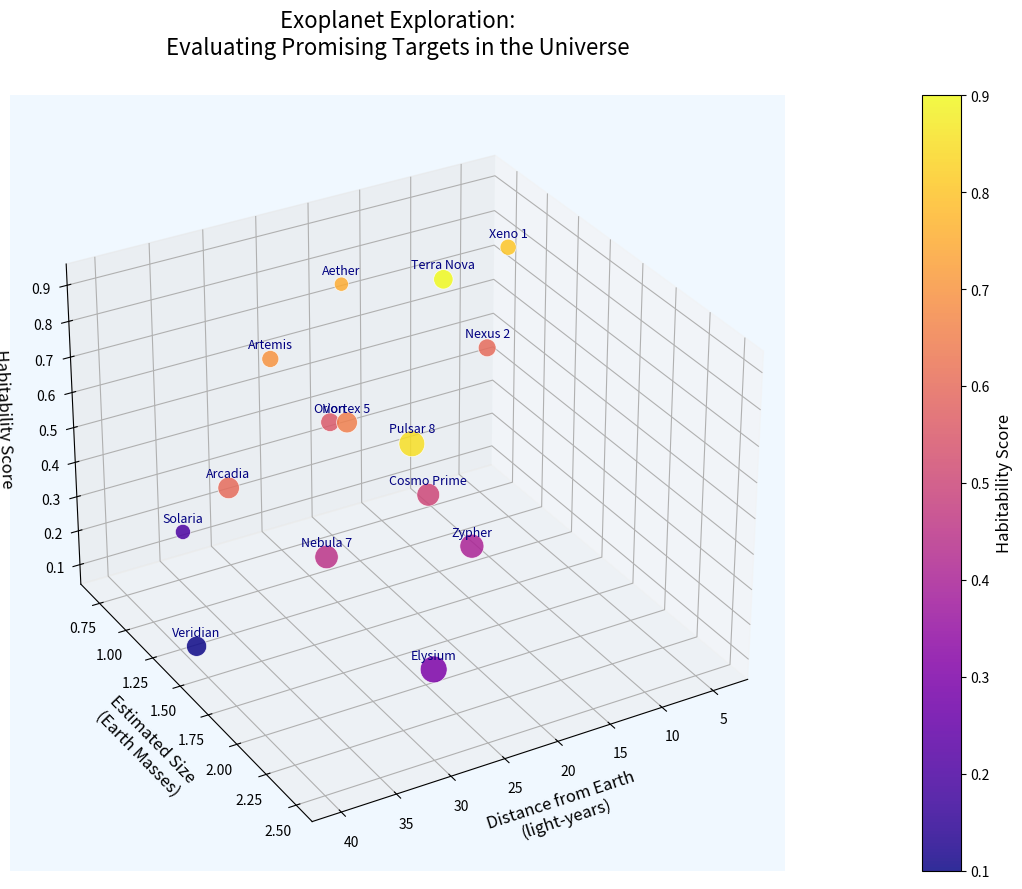

Here is the Python script that generated this plot:
import matplotlib.pyplot as plt
from mpl_toolkits.mplot3d import Axes3D
import numpy as np
import matplotlib.colors as mcolors

# Exoplanet data
exoplanets = [
    'Xeno 1', 'Nexus 2', 'Terra Nova', 'Zypher', 'Cosmo Prime',
    'Artemis', 'Elysium', 'Solaria', 'Arcadia', 'Veridian',
    'Orion', 'Aether', 'Nebula 7', 'Pulsar 8', 'Vortex 5'
]

# Distances from Earth (in light-years)
distances = np.array([
    4.2, 8.6, 15.3, 20.7, 22.5, 28.4, 30.1, 35.0, 38.7, 40.0,
    25.0, 18.3, 33.1, 29.8, 26.7
])

# Estimated sizes (in Earth Masses)
sizes = np.array([
    0.9, 1.1, 1.3, 2.0, 1.8, 1.0, 2.5, 0.8, 1.6, 1.4,
    1.2, 0.7, 1.9, 2.3, 1.5
])

# Habitability scores (on a scale of 0 to 1)
habitability_scores = np.array([
    0.8, 0.6, 0.9, 0.4, 0.5, 0.7, 0.3, 0.2, 0.6, 0.1,
    0.55, 0.75, 0.45, 0.85, 0.65
])

# Bubble sizes (scaling factor for better visualization)
bubble_sizes = sizes * 150

# Create a 3D scatter plot
fig = plt.figure(figsize=(14, 9))
ax = fig.add_subplot(111, projection='3d', facecolor='lightblue')

scatter = ax.scatter(distances, sizes, habitability_scores, s=bubble_sizes, c=habitability_scores,
                     cmap='plasma', alpha=0.85, edgecolors='w', linewidth=0.5)

ax.set_title('Exoplanet Exploration:\nEvaluating Promising Targets in the Universe', fontsize=16, pad=30)
ax.set_xlabel('Distance from Earth\n(light-years)', fontsize=12, labelpad=10)
ax.set_ylabel('Estimated Size\n(Earth Masses)', fontsize=12, labelpad=10)
ax.set_zlabel('Habitability Score', fontsize=12, labelpad=10)

color_bar = fig.colorbar(scatter, ax=ax, pad=0.1)
color_bar.set_label('Habitability Score', fontsize=12)

for i, planet in enumerate(exoplanets):
    ax.text(distances[i], sizes[i], habitability_scores[i] + 0.03, planet, fontsize=9, color='navy', ha='center')

ax.view_init(elev=30, azim=60)
ax.grid(True, color='gray', linestyle='--', linewidth=0.5)
ax.set_facecolor('aliceblue')

plt.tight_layout()
plt.show()
